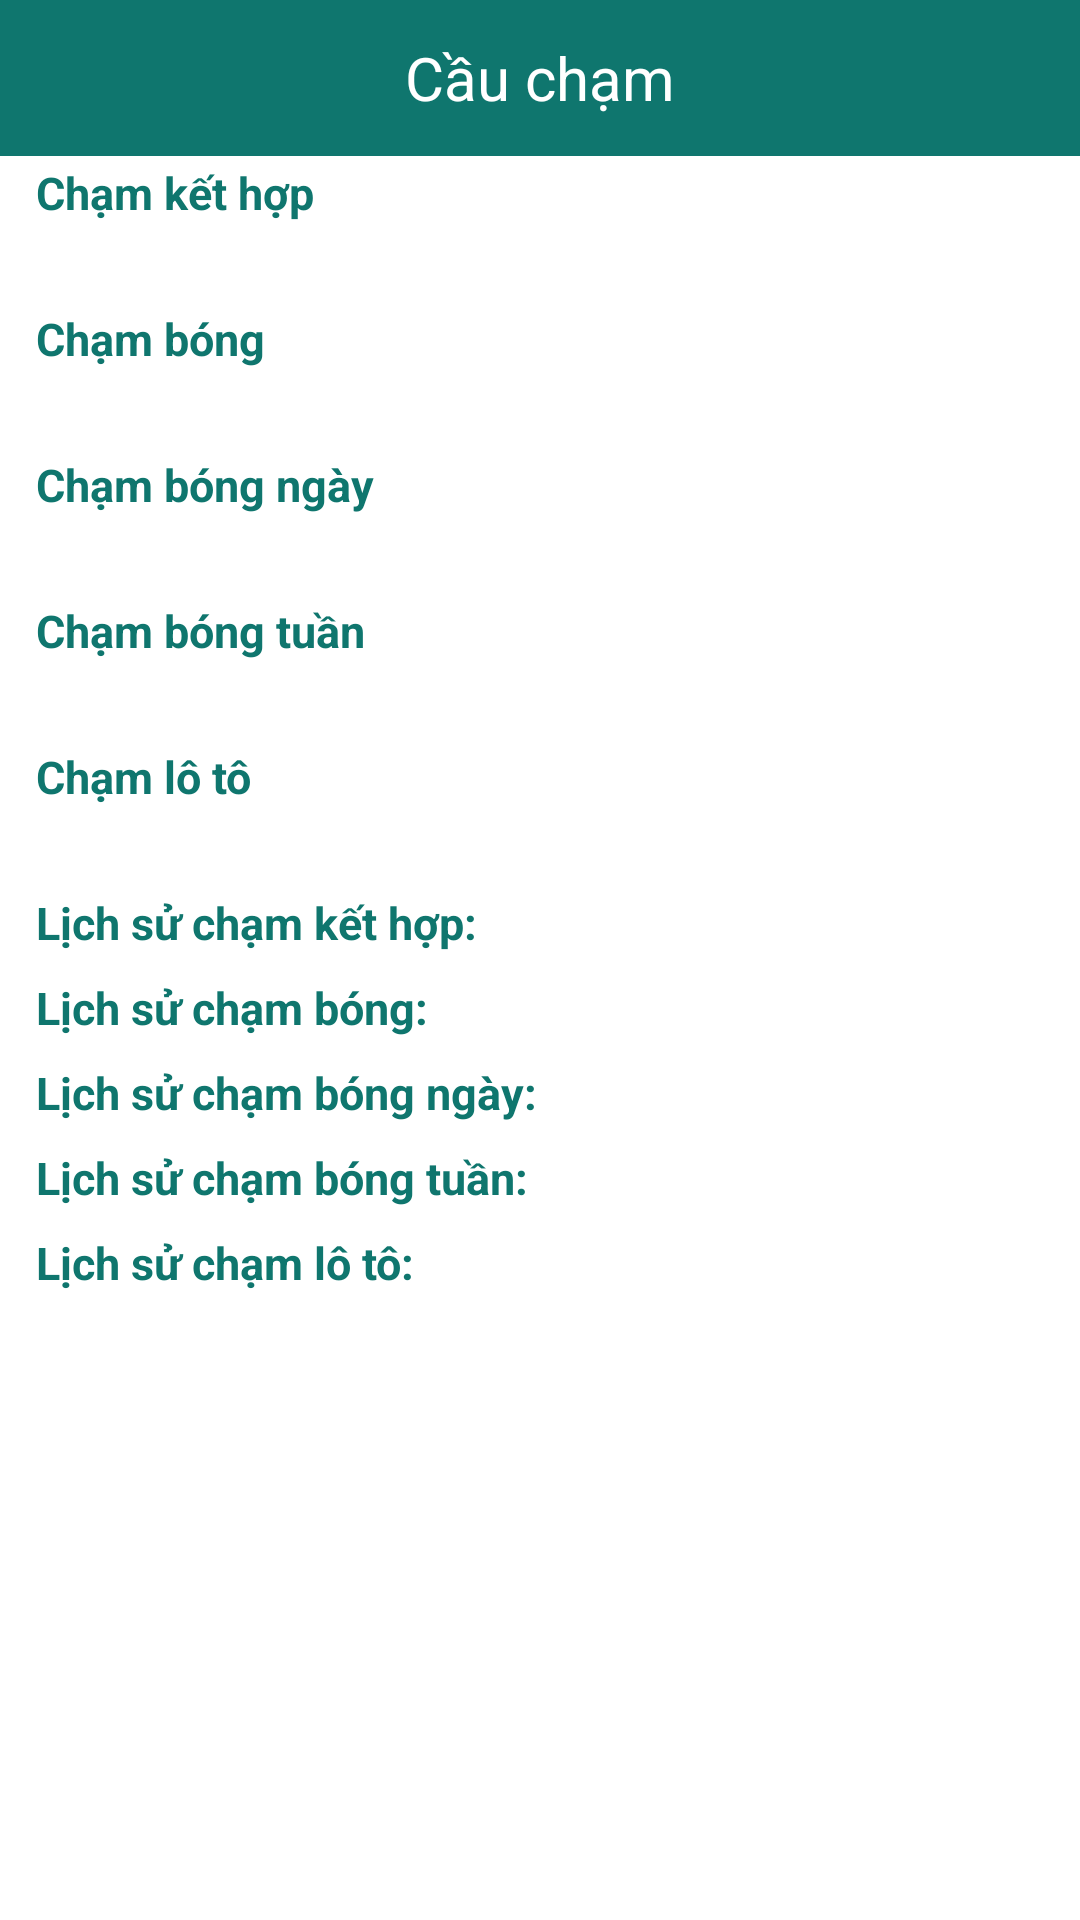

Produce the Android XML layout that renders to this screen, including the resource entries it uses.
<!-- AndroidManifest.xml: application theme AppTheme -->
<!-- res/layout/activity_touch_bridge.xml -->
<?xml version="1.0" encoding="utf-8"?>
<LinearLayout xmlns:android="http://schemas.android.com/apk/res/android"
    android:layout_width="match_parent"
    android:layout_height="match_parent"
    android:background="@color/colorThemeLight"
    android:orientation="vertical">

    <androidx.appcompat.widget.Toolbar
        android:id="@+id/toolbar"
        android:layout_width="match_parent"
        android:layout_height="@dimen/height_toolbar"
        android:background="@color/colorThemeBold">

        <TextView
            android:id="@+id/tvToolbar"
            android:layout_width="wrap_content"
            android:layout_height="wrap_content"
            android:layout_gravity="center"
            android:padding="@dimen/padding_5dp"
            android:text="Cầu chạm"
            android:textColor="@color/colorThemeLight"
            android:textSize="@dimen/text_size_header" />

    </androidx.appcompat.widget.Toolbar>

    <androidx.core.widget.NestedScrollView
        android:layout_width="match_parent"
        android:layout_height="match_parent">

        <LinearLayout
            android:layout_width="match_parent"
            android:layout_height="wrap_content"
            android:orientation="vertical">

            <TextView android:id="@+id/tvCombineTouchTitle" style="@style/TextAppearance.AppCompat.Body1"
                android:layout_width="match_parent" android:layout_height="wrap_content"
                android:layout_marginLeft="@dimen/margin_10dp" android:layout_marginRight="@dimen/margin_10dp"
                android:padding="@dimen/padding_2dp" android:text="Chạm kết hợp"
                android:textColor="@color/colorPrimary" android:textSize="@dimen/text_size" android:textStyle="bold" />
            <TextView android:id="@+id/tvCombineTouch" android:layout_width="match_parent" android:layout_height="wrap_content"
                android:layout_marginLeft="@dimen/margin_10dp" android:layout_marginRight="@dimen/margin_10dp"
                android:background="@color/colorThemeLight" android:lineSpacingExtra="@dimen/padding_2dp"
                android:padding="@dimen/padding_2dp" android:textColor="@color/colorText" android:textSize="@dimen/text_size" />

            <TextView android:id="@+id/tvShadowTouchTitle" android:layout_width="match_parent" android:layout_height="wrap_content"
                android:layout_marginLeft="@dimen/margin_10dp" android:layout_marginRight="@dimen/margin_10dp"
                android:padding="@dimen/padding_2dp" android:text="Chạm bóng"
                android:textColor="@color/colorPrimary" android:textSize="@dimen/text_size" android:textStyle="bold" />
            <TextView android:id="@+id/tvShadowTouch" android:layout_width="match_parent" android:layout_height="wrap_content"
                android:layout_marginLeft="@dimen/margin_10dp" android:layout_marginRight="@dimen/margin_10dp"
                android:background="@color/colorThemeLight" android:lineSpacingExtra="@dimen/padding_2dp"
                android:padding="@dimen/padding_2dp" android:textColor="@color/colorText" android:textSize="@dimen/text_size" />

            <TextView android:id="@+id/tvLastDayShadowTitle" android:layout_width="match_parent" android:layout_height="wrap_content"
                android:layout_marginLeft="@dimen/margin_10dp" android:layout_marginRight="@dimen/margin_10dp"
                android:padding="@dimen/padding_2dp" android:text="Chạm bóng ngày"
                android:textColor="@color/colorPrimary" android:textSize="@dimen/text_size" android:textStyle="bold" />
            <TextView android:id="@+id/tvLastDayShadow" android:layout_width="match_parent" android:layout_height="wrap_content"
                android:layout_marginLeft="@dimen/margin_10dp" android:layout_marginRight="@dimen/margin_10dp"
                android:background="@color/colorThemeLight" android:lineSpacingExtra="@dimen/padding_2dp"
                android:padding="@dimen/padding_2dp" android:textColor="@color/colorText" android:textSize="@dimen/text_size" />

            <TextView android:id="@+id/tvLastWeekShadowTitle" android:layout_width="match_parent" android:layout_height="wrap_content"
                android:layout_marginLeft="@dimen/margin_10dp" android:layout_marginRight="@dimen/margin_10dp"
                android:padding="@dimen/padding_2dp" android:text="Chạm bóng tuần"
                android:textColor="@color/colorPrimary" android:textSize="@dimen/text_size" android:textStyle="bold" />
            <TextView android:id="@+id/tvLastWeekShadow" android:layout_width="match_parent" android:layout_height="wrap_content"
                android:layout_marginLeft="@dimen/margin_10dp" android:layout_marginRight="@dimen/margin_10dp"
                android:background="@color/colorThemeLight" android:lineSpacingExtra="@dimen/padding_2dp"
                android:padding="@dimen/padding_2dp" android:textColor="@color/colorText" android:textSize="@dimen/text_size" />

            <TextView android:id="@+id/tvLottoTouchTitle" android:layout_width="match_parent" android:layout_height="wrap_content"
                android:layout_marginLeft="@dimen/margin_10dp" android:layout_marginRight="@dimen/margin_10dp"
                android:padding="@dimen/padding_2dp" android:text="Chạm lô tô"
                android:textColor="@color/colorPrimary" android:textSize="@dimen/text_size" android:textStyle="bold" />
            <TextView android:id="@+id/tvLottoTouch" android:layout_width="match_parent" android:layout_height="wrap_content"
                android:layout_marginLeft="@dimen/margin_10dp" android:layout_marginRight="@dimen/margin_10dp"
                android:background="@color/colorThemeLight" android:lineSpacingExtra="@dimen/padding_2dp"
                android:padding="@dimen/padding_2dp" android:textColor="@color/colorText" android:textSize="@dimen/text_size" />

            <TextView android:id="@+id/tvCombineTouchHistoryLabel" android:layout_width="match_parent" android:layout_height="wrap_content"
                android:layout_marginLeft="@dimen/margin_10dp" android:layout_marginRight="@dimen/margin_10dp"
                android:padding="@dimen/padding_2dp" android:text="Lịch sử chạm kết hợp:"
                android:textColor="@color/colorPrimary" android:textSize="@dimen/text_size" android:textStyle="bold" />
            <LinearLayout android:id="@+id/linearCombineTouchHistory" android:layout_width="match_parent" android:layout_height="wrap_content"
                android:layout_marginLeft="@dimen/margin_10dp" android:layout_marginRight="@dimen/margin_10dp"
                android:orientation="vertical" android:padding="@dimen/padding_2dp" />

            <TextView android:id="@+id/tvShadowTouchHistoryLabel" android:layout_width="match_parent" android:layout_height="wrap_content"
                android:layout_marginLeft="@dimen/margin_10dp" android:layout_marginRight="@dimen/margin_10dp"
                android:padding="@dimen/padding_2dp" android:text="Lịch sử chạm bóng:"
                android:textColor="@color/colorPrimary" android:textSize="@dimen/text_size" android:textStyle="bold" />
            <LinearLayout android:id="@+id/linearShadowTouchHistory" android:layout_width="match_parent" android:layout_height="wrap_content"
                android:layout_marginLeft="@dimen/margin_10dp" android:layout_marginRight="@dimen/margin_10dp"
                android:orientation="vertical" android:padding="@dimen/padding_2dp" />

            <TextView android:id="@+id/tvLastDayShadowHistoryLabel" android:layout_width="match_parent" android:layout_height="wrap_content"
                android:layout_marginLeft="@dimen/margin_10dp" android:layout_marginRight="@dimen/margin_10dp"
                android:padding="@dimen/padding_2dp" android:text="Lịch sử chạm bóng ngày:"
                android:textColor="@color/colorPrimary" android:textSize="@dimen/text_size" android:textStyle="bold" />
            <LinearLayout android:id="@+id/linearLastDayShadowHistory" android:layout_width="match_parent" android:layout_height="wrap_content"
                android:layout_marginLeft="@dimen/margin_10dp" android:layout_marginRight="@dimen/margin_10dp"
                android:orientation="vertical" android:padding="@dimen/padding_2dp" />

            <TextView android:id="@+id/tvLastWeekShadowHistoryLabel" android:layout_width="match_parent" android:layout_height="wrap_content"
                android:layout_marginLeft="@dimen/margin_10dp" android:layout_marginRight="@dimen/margin_10dp"
                android:padding="@dimen/padding_2dp" android:text="Lịch sử chạm bóng tuần:"
                android:textColor="@color/colorPrimary" android:textSize="@dimen/text_size" android:textStyle="bold" />
            <LinearLayout android:id="@+id/linearLastWeekShadowHistory" android:layout_width="match_parent" android:layout_height="wrap_content"
                android:layout_marginLeft="@dimen/margin_10dp" android:layout_marginRight="@dimen/margin_10dp"
                android:orientation="vertical" android:padding="@dimen/padding_2dp" />

            <TextView android:id="@+id/tvLottoTouchHistoryLabel" android:layout_width="match_parent" android:layout_height="wrap_content"
                android:layout_marginLeft="@dimen/margin_10dp" android:layout_marginRight="@dimen/margin_10dp"
                android:padding="@dimen/padding_2dp" android:text="Lịch sử chạm lô tô:"
                android:textColor="@color/colorPrimary" android:textSize="@dimen/text_size" android:textStyle="bold" />
            <LinearLayout android:id="@+id/linearLottoTouchHistory" android:layout_width="match_parent" android:layout_height="wrap_content"
                android:layout_marginLeft="@dimen/margin_10dp" android:layout_marginRight="@dimen/margin_10dp"
                android:orientation="vertical" android:padding="@dimen/padding_2dp" />

        </LinearLayout>

    </androidx.core.widget.NestedScrollView>

</LinearLayout>
<!-- resources referenced by this layout -->
<resources>
  <color name="colorPrimary">#0F766E</color>
  <color name="colorText">#2F3437</color>
  <color name="colorThemeBold">#0F766E</color>
  <color name="colorThemeLight">#fff</color>
  <dimen name="height_toolbar">52dp</dimen>
  <dimen name="margin_10dp">10dp</dimen>
  <dimen name="padding_2dp">2dp</dimen>
  <dimen name="padding_5dp">5dp</dimen>
  <dimen name="text_size">15sp</dimen>
  <dimen name="text_size_header">20sp</dimen>
  <style name="AppTheme" parent="Theme.AppCompat.Light.NoActionBar">
          
          <item name="colorPrimary">@color/colorPrimary</item>
          <item name="colorPrimaryDark">@color/colorPrimaryDark</item>
          <item name="colorAccent">@color/colorAccent</item>
          <item name="colorSecondary">@color/colorPrimary</item>
          <item name="colorControlActivated">@color/colorPrimary</item>
      </style>
  <color name="colorPrimaryDark">#064E45</color>
  <color name="colorAccent">#0F766E</color>
</resources>
